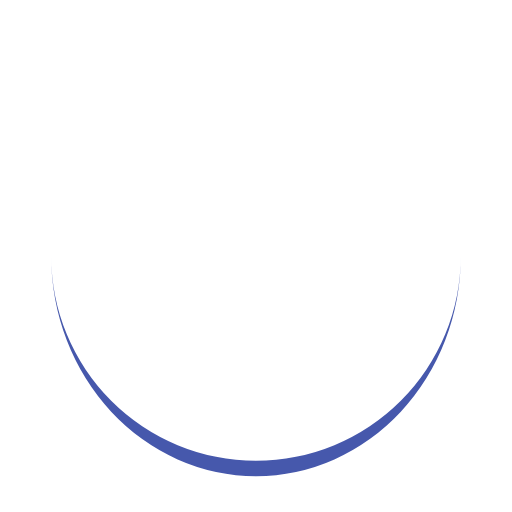
t = 0.00 s
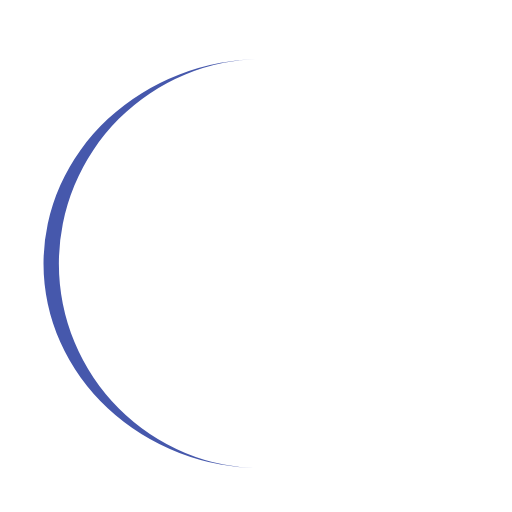
t = 0.25 s
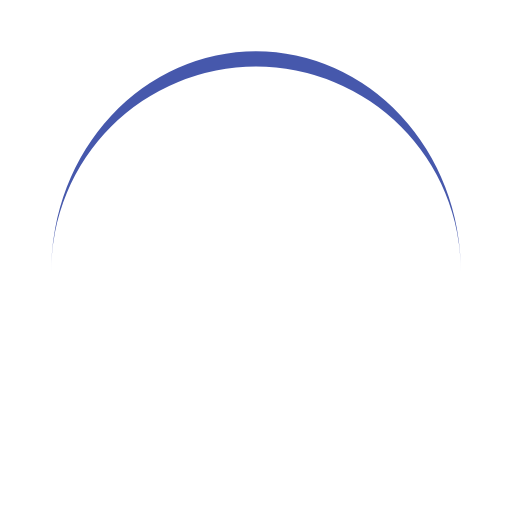
t = 0.50 s
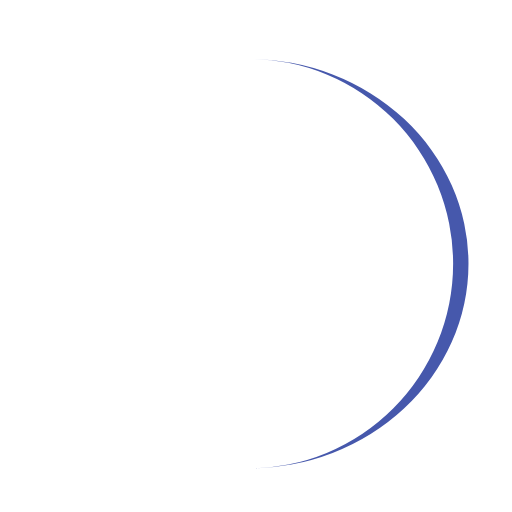
t = 0.75 s

The animated SVG that drew these frames (rendered in a browser with its animation timeline set to each time). Animation: 1 SMIL element (animateTransform=1); one cycle of 1.00 s, repeats indefinitely.

<svg width="50px"  height="50px"  xmlns="http://www.w3.org/2000/svg" viewBox="0 0 100 100" preserveAspectRatio="xMidYMid" class="lds-eclipse" style="background: none;"><path ng-attr-d="{{config.pathCmd}}" ng-attr-fill="{{config.color}}" stroke="none" d="M10 50A40 40 0 0 0 90 50A40 43 0 0 1 10 50" fill="#4658ac" transform="rotate(174 50 51.5)"><animateTransform attributeName="transform" type="rotate" calcMode="linear" values="0 50 51.5;360 50 51.5" keyTimes="0;1" dur="1s" begin="0s" repeatCount="indefinite"></animateTransform></path></svg>